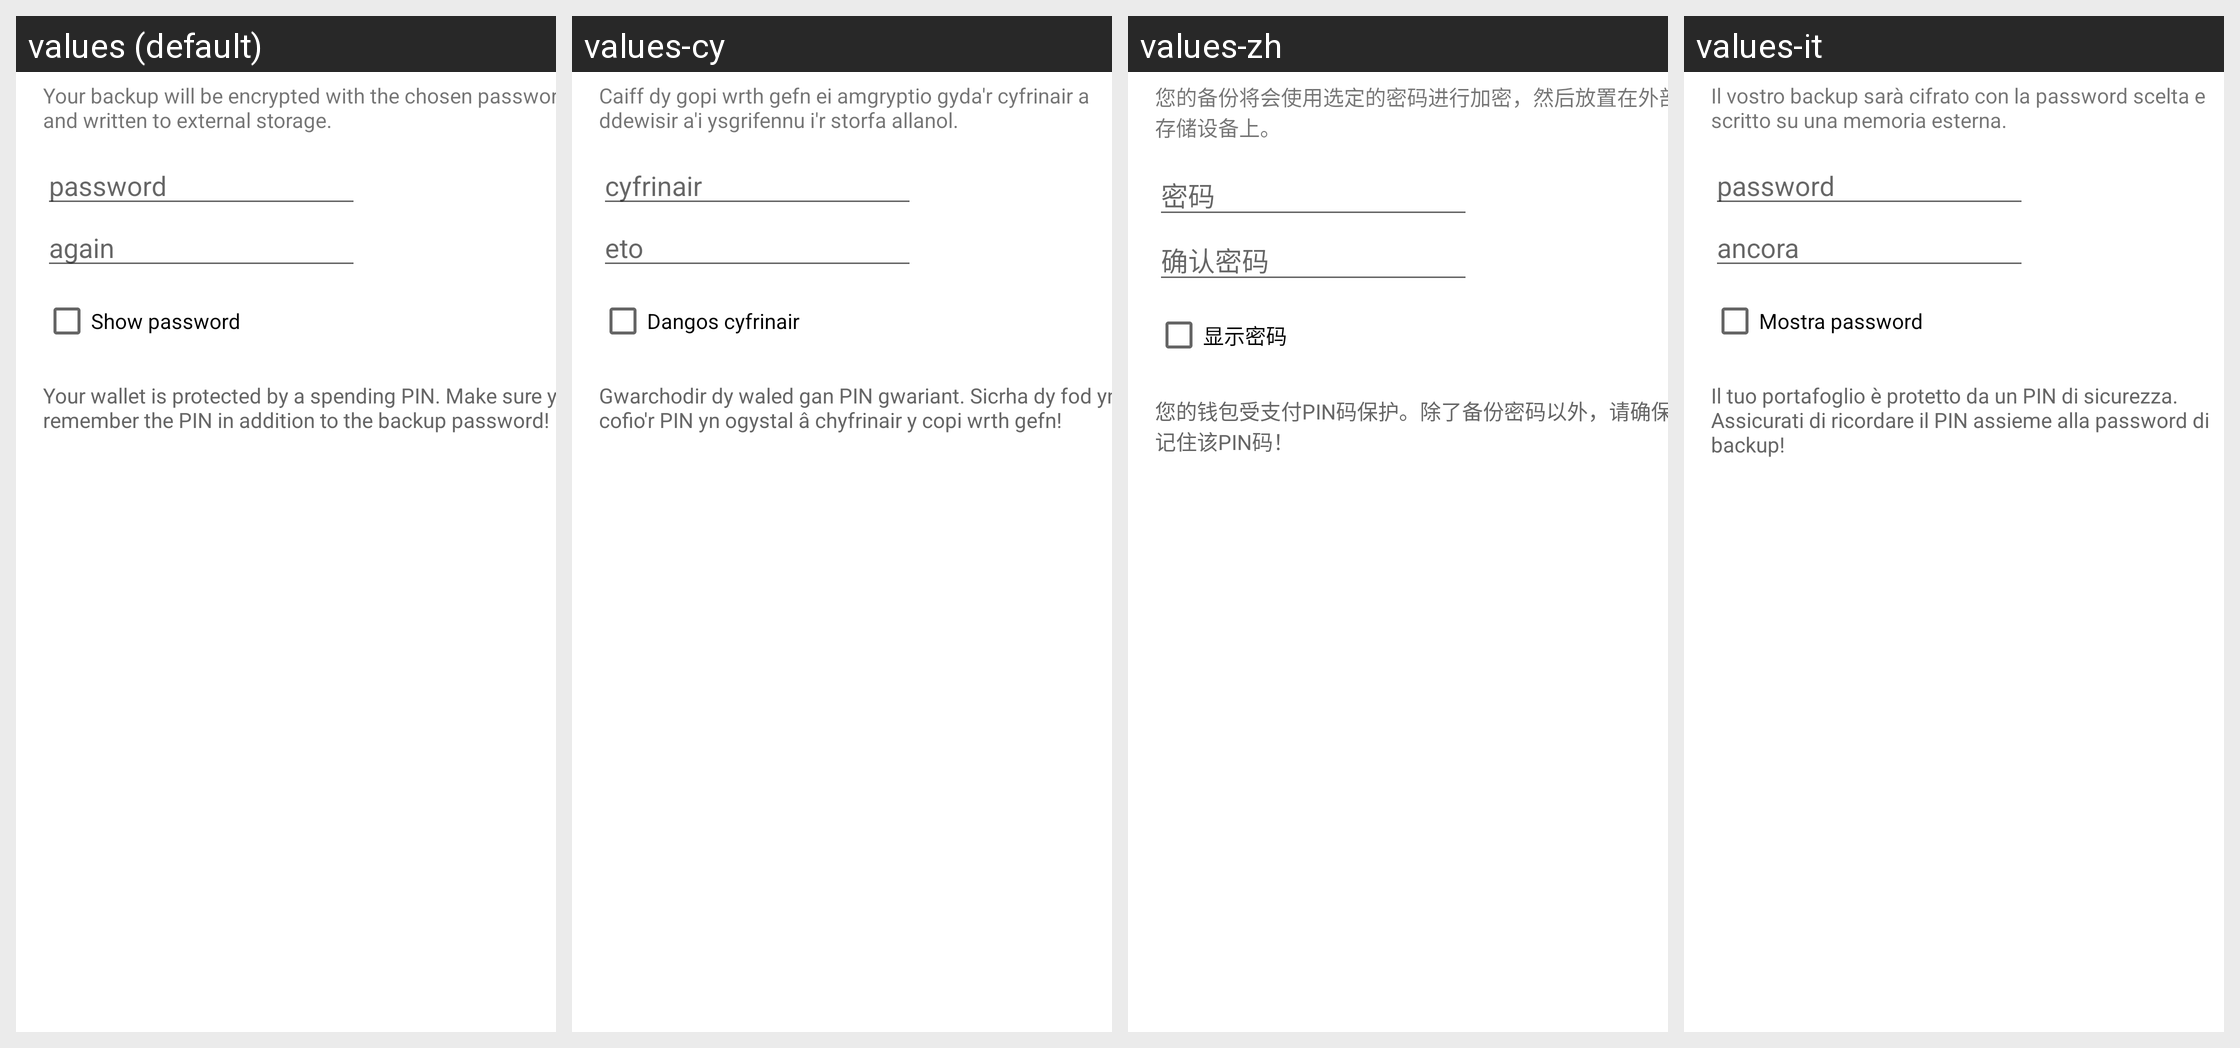

Here is an Android app screen in its default locale and in the app's own translations. Write out the translated-string differences for the strings that appear on this screen.
Android screen res/layout/backup_wallet_dialog.xml rendered under 4 locales, left to right: values (default), values-cy, values-zh, values-it. Device: Nexus 5 (rendered at 1080×1920; each locale shown at half size, 540×960, under a caption strip naming it); theme Theme.MaterialComponents.DayNight.NoActionBar.
Other locales in the repository, not shown: values-ar, values-ca, values-cs, values-da, values-de, values-el, values-eo, values-es, values-fi, values-fr, values-he, values-hr, values-hu, values-id, values-iw, values-ja, values-ko, values-mk, values-nb, values-nl, values-pl, values-pt-rBR, values-pt-rPT, values-ru, values-sk, values-sl, values-sq, values-sv, values-sw, values-tr, values-uk, values-vi, values-zh-rTW.
Strings drawn on this screen, with the default value and each locale's value (text and hints the layout hard-codes, and strings that could not be matched under every locale, appear in the picture but are not listed):

backup_wallet_dialog_message
  values: Your backup will be encrypted with the chosen password and written to external storage.
  values-cy: Caiff dy gopi wrth gefn ei amgryptio gyda'r cyfrinair a ddewisir a'i ysgrifennu i'r storfa allanol.
  values-zh: 您的备份将会使用选定的密码进行加密，然后放置在外部存储设备上。
  values-it: Il vostro backup sarà cifrato con la password scelta e scritto su una memoria esterna.

import_export_keys_dialog_password
  values: password
  values-cy: cyfrinair
  values-zh: 密码
  values-it: password

backup_wallet_dialog_password_again
  values: again
  values-cy: eto
  values-zh: 确认密码
  values-it: ancora

import_export_keys_dialog_show
  values: Show password
  values-cy: Dangos cyfrinair
  values-zh: 显示密码
  values-it: Mostra password

backup_wallet_dialog_warning_encrypted
  values: Your wallet is protected by a spending PIN. Make sure you remember the PIN in addition to the backup password!
  values-cy: Gwarchodir dy waled gan PIN gwariant. Sicrha dy fod yn cofio'r PIN yn ogystal â chyfrinair y copi wrth gefn!
  values-zh: 您的钱包受支付PIN码保护。除了备份密码以外，请确保您记住该PIN码！
  values-it: Il tuo portafoglio è protetto da un PIN di sicurezza. Assicurati di ricordare il PIN assieme alla password di backup!
